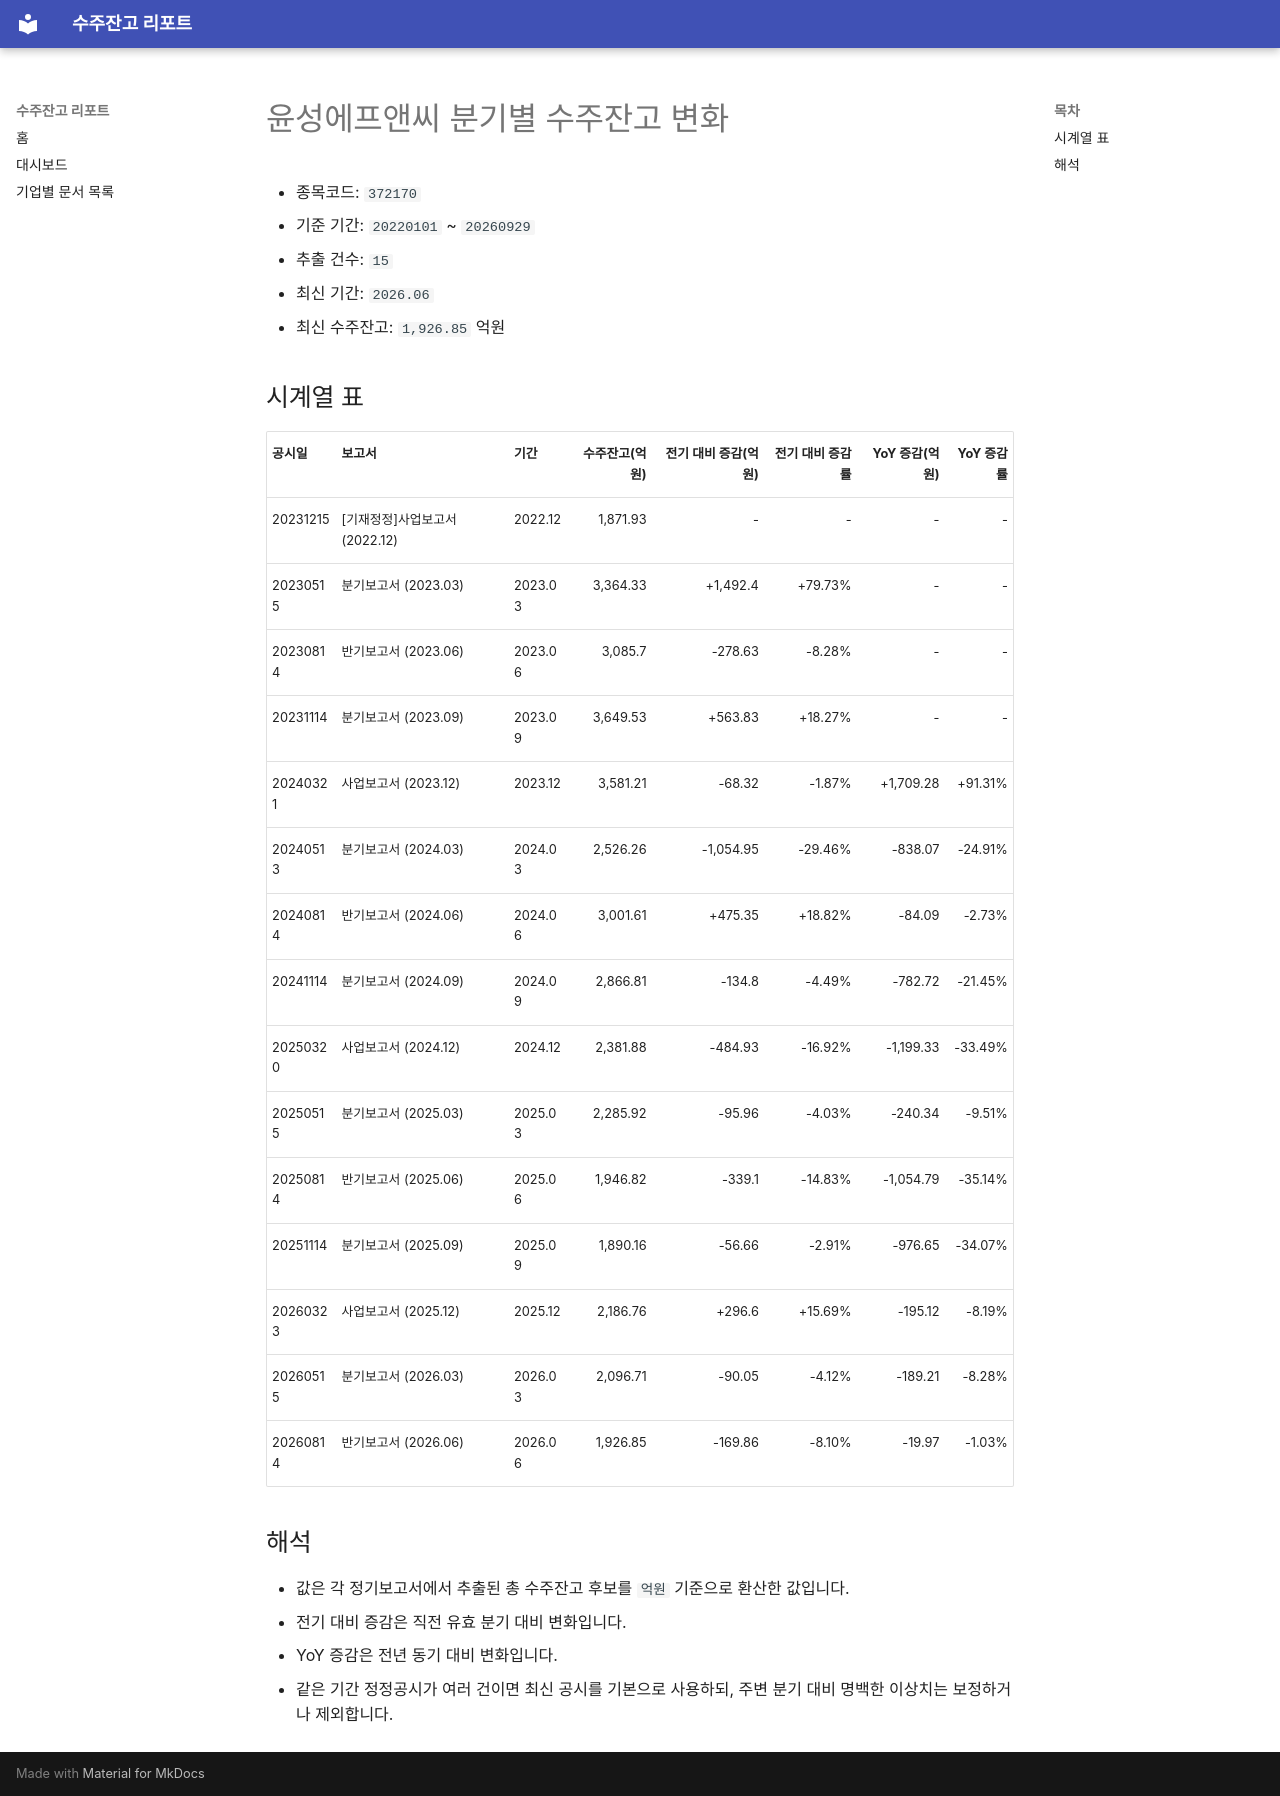

repository: agent-jaden/order-backlog-dashboard · page: companies/윤성에프앤씨_수주잔고(372170)/index.html · generator: mkdocs

# 윤성에프앤씨 분기별 수주잔고 변화

- 종목코드: `372170`
- 기준 기간: `20220101` ~ `20260929`
- 추출 건수: `15`
- 최신 기간: `2026.06`
- 최신 수주잔고: `1,926.85` 억원

## 시계열 표

| 공시일 | 보고서 | 기간 | 수주잔고(억원) | 전기 대비 증감(억원) | 전기 대비 증감률 | YoY 증감(억원) | YoY 증감률 |
| --- | --- | --- | ---: | ---: | ---: | ---: | ---: |
| 20231215 | [기재정정]사업보고서 (2022.12) | 2022.12 | 1,871.93 | - | - | - | - |
| 20230515 | 분기보고서 (2023.03) | 2023.03 | 3,364.33 | +1,492.4 | +79.73% | - | - |
| 20230814 | 반기보고서 (2023.06) | 2023.06 | 3,085.7 | -278.63 | -8.28% | - | - |
| 20231114 | 분기보고서 (2023.09) | 2023.09 | 3,649.53 | +563.83 | +18.27% | - | - |
| 20240321 | 사업보고서 (2023.12) | 2023.12 | 3,581.21 | -68.32 | -1.87% | +1,709.28 | +91.31% |
| 20240513 | 분기보고서 (2024.03) | 2024.03 | 2,526.26 | -1,054.95 | -29.46% | -838.07 | -24.91% |
| 20240814 | 반기보고서 (2024.06) | 2024.06 | 3,001.61 | +475.35 | +18.82% | -84.09 | -2.73% |
| 20241114 | 분기보고서 (2024.09) | 2024.09 | 2,866.81 | -134.8 | -4.49% | -782.72 | -21.45% |
| 20250320 | 사업보고서 (2024.12) | 2024.12 | 2,381.88 | -484.93 | -16.92% | -1,199.33 | -33.49% |
| 20250515 | 분기보고서 (2025.03) | 2025.03 | 2,285.92 | -95.96 | -4.03% | -240.34 | -9.51% |
| 20250814 | 반기보고서 (2025.06) | 2025.06 | 1,946.82 | -339.1 | -14.83% | -1,054.79 | -35.14% |
| 20251114 | 분기보고서 (2025.09) | 2025.09 | 1,890.16 | -56.66 | -2.91% | -976.65 | -34.07% |
| 20260323 | 사업보고서 (2025.12) | 2025.12 | 2,186.76 | +296.6 | +15.69% | -195.12 | -8.19% |
| 20260515 | 분기보고서 (2026.03) | 2026.03 | 2,096.71 | -90.05 | -4.12% | -189.21 | -8.28% |
| 20260814 | 반기보고서 (2026.06) | 2026.06 | 1,926.85 | -169.86 | -8.10% | -19.97 | -1.03% |

## 해석

- 값은 각 정기보고서에서 추출된 총 수주잔고 후보를 `억원` 기준으로 환산한 값입니다.
- 전기 대비 증감은 직전 유효 분기 대비 변화입니다.
- YoY 증감은 전년 동기 대비 변화입니다.
- 같은 기간 정정공시가 여러 건이면 최신 공시를 기본으로 사용하되, 주변 분기 대비 명백한 이상치는 보정하거나 제외합니다.
